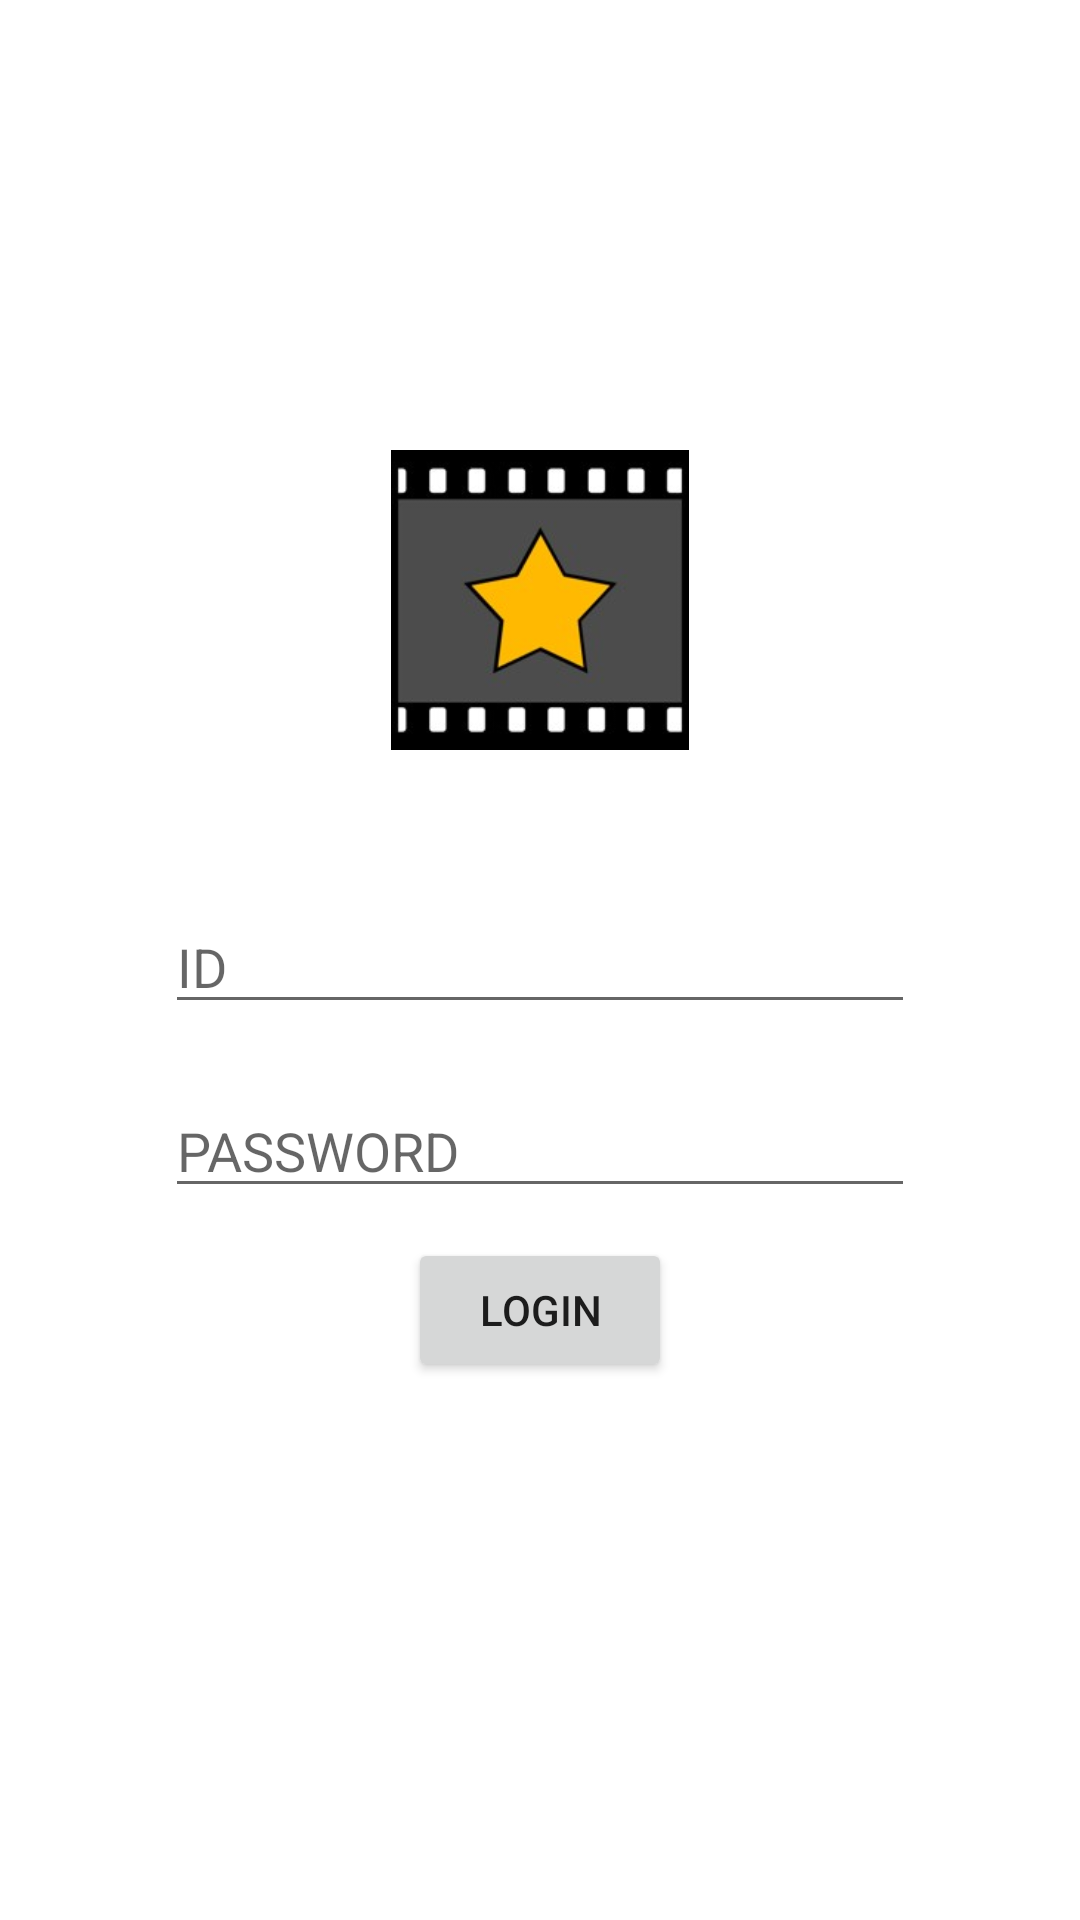

Layout XML and referenced resources for this Android screen:
<!-- AndroidManifest.xml: application theme Theme.Final_01 -->
<!-- res/layout/login.xml -->
<?xml version="1.0" encoding="utf-8"?>
<LinearLayout xmlns:android="http://schemas.android.com/apk/res/android"
    android:layout_width="match_parent"
    android:layout_height="match_parent"
    android:orientation="vertical">
    <ImageView
        android:layout_width="100dp"
        android:layout_height="100dp"
        android:layout_gravity="center"
        android:layout_marginTop="150dp"
        android:src="@drawable/main_photo"/>
    <EditText
        android:layout_width="250dp"
        android:layout_height="wrap_content"
        android:layout_gravity="center"
        android:layout_marginTop="50dp"
        android:id="@+id/userid"
        android:hint="ID"/>
    <EditText
        android:layout_width="250dp"
        android:layout_height="wrap_content"
        android:layout_marginTop="20dp"
        android:layout_gravity="center"
        android:inputType="textPassword"
        android:id="@+id/userpass"
        android:hint="PASSWORD"/>
    <Button
        android:layout_marginTop="10dp"
        android:layout_width="wrap_content"
        android:layout_height="wrap_content"
        android:layout_gravity="center"
        android:id="@+id/Login"
        android:text="LOGIN"
        android:onClick="LoginProcess"/>

</LinearLayout>
<!-- resources referenced by this layout -->
<resources>
  <!-- drawable main_photo: png bitmap (drawable, 8383 bytes) -->
  <style name="Theme.Final_01" parent="Theme.MaterialComponents.DayNight.DarkActionBar">
          
          <item name="colorPrimary">@color/purple_500</item>
          <item name="colorPrimaryVariant">@color/purple_700</item>
          <item name="colorOnPrimary">@color/white</item>
          
          <item name="colorSecondary">@color/teal_200</item>
          <item name="colorSecondaryVariant">@color/teal_700</item>
          <item name="colorOnSecondary">@color/black</item>
          
          <item name="android:statusBarColor" tools:targetApi="l">?attr/colorPrimaryVariant</item>
          
      </style>
  <!-- not gathered from this repository: default colours our renderer supplied (Android Studio template values) -->
  <color name="purple_500">#FF6200EE</color>
  <color name="purple_700">#FF3700B3</color>
  <color name="teal_200">#FF03DAC5</color>
  <color name="teal_700">#FF018786</color>
  <color name="black">#FF000000</color>
  <color name="white">#FFFFFFFF</color>
</resources>
